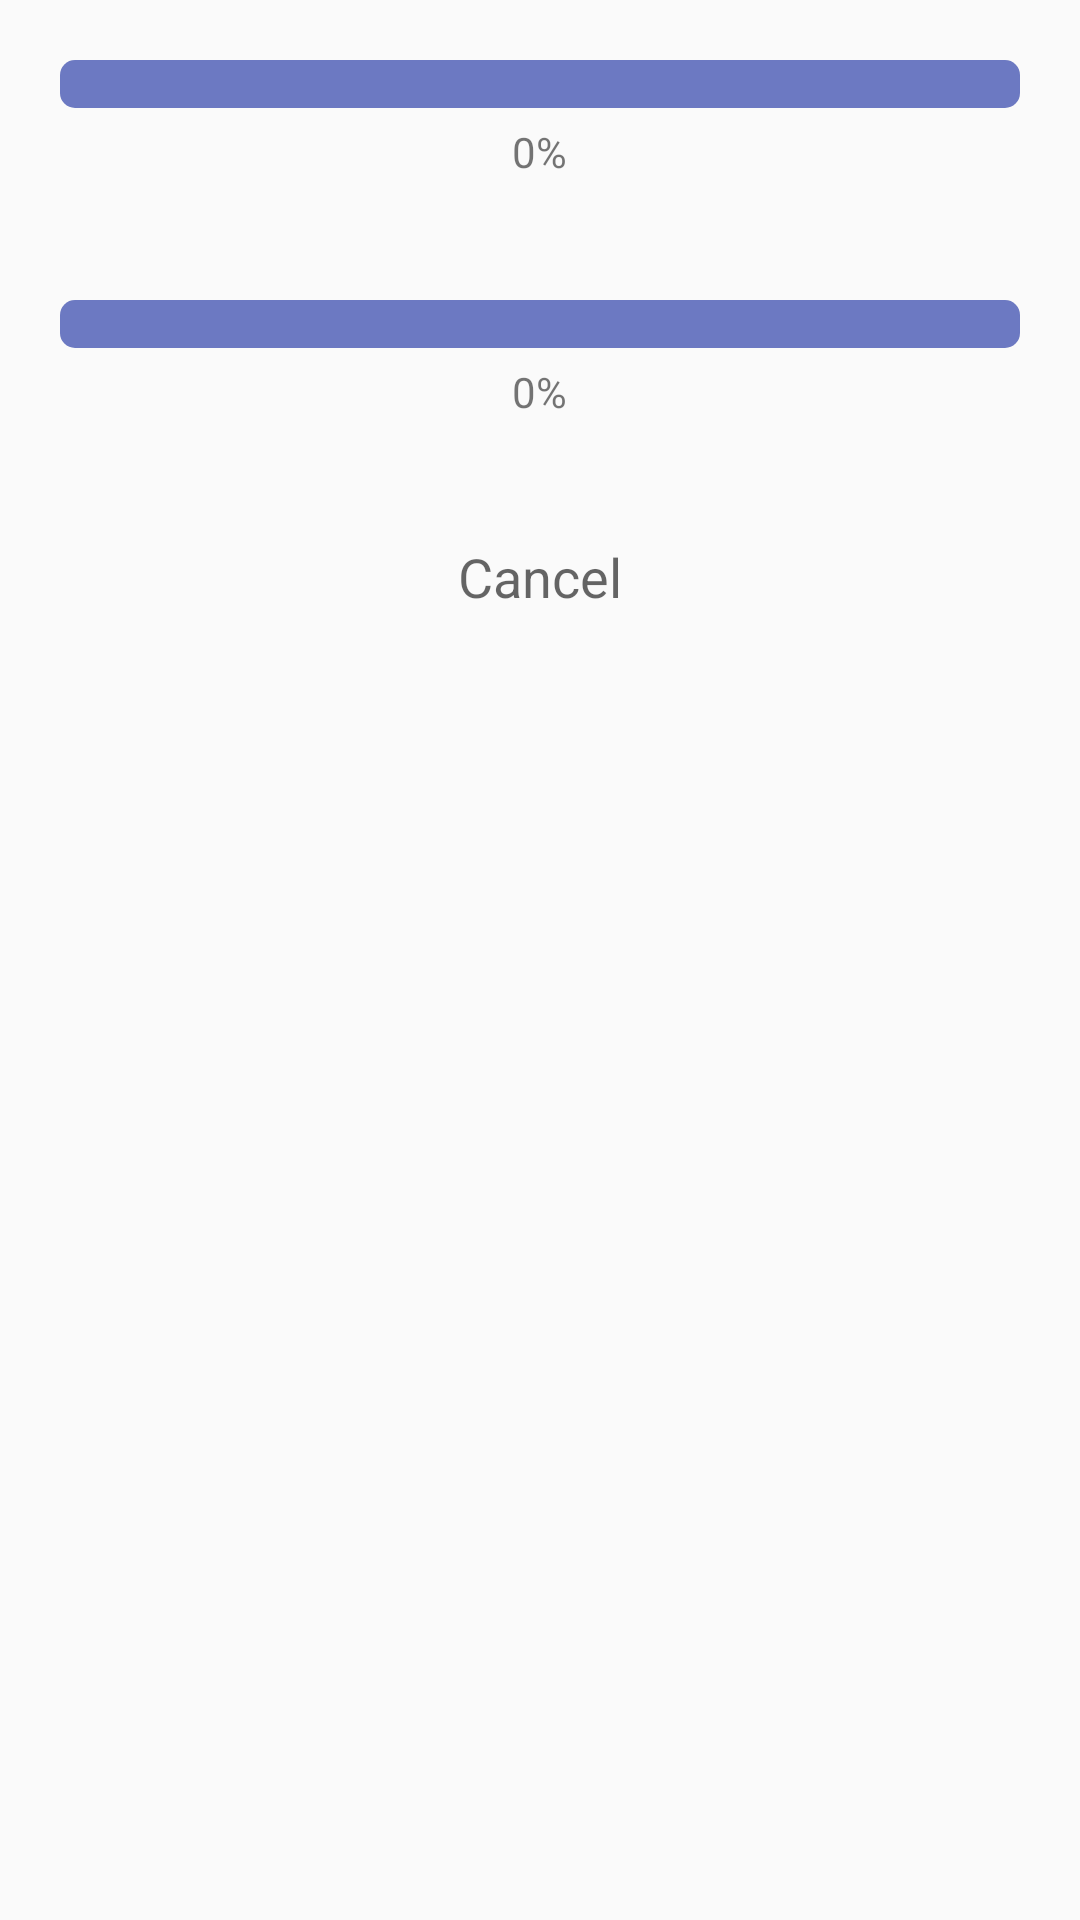

Write the Android layout XML for this screen, with the resource values it uses.
<!-- AndroidManifest.xml: application theme AppTheme -->
<!-- res/layout/dialog_transfer_progress.xml -->
<?xml version="1.0" encoding="utf-8"?>
<LinearLayout xmlns:android="http://schemas.android.com/apk/res/android"
    android:orientation="vertical" android:layout_width="match_parent"
    android:layout_height="match_parent">

    <RelativeLayout
        android:layout_width="match_parent"
        android:layout_height="wrap_content"
        android:paddingTop="20dp"
        android:paddingBottom="20dp"
        android:paddingLeft="20dp"
        android:paddingRight="20dp">

        <ProgressBar
            style="?android:attr/progressBarStyleHorizontal"
            android:layout_width="fill_parent"
            android:layout_height="wrap_content"
            android:id="@+id/transferProgressBar"
            android:layout_gravity="center_horizontal"
            android:progressDrawable="@drawable/colored_progress_bar"/>

        <TextView
            android:layout_width="wrap_content"
            android:layout_height="wrap_content"
            android:textAppearance="?android:attr/textAppearanceSmall"
            android:text="@string/percent0"
            android:id="@+id/transferTextView"
            android:layout_below="@+id/transferProgressBar"
            android:layout_centerHorizontal="true"
            android:paddingTop="5dp"/>

    </RelativeLayout>

    <RelativeLayout
        android:layout_width="match_parent"
        android:layout_height="wrap_content"
        android:paddingTop="20dp"
        android:paddingBottom="20dp"
        android:paddingLeft="20dp"
        android:paddingRight="20dp">

        <ProgressBar
            style="?android:attr/progressBarStyleHorizontal"
            android:layout_width="fill_parent"
            android:layout_height="wrap_content"
            android:id="@+id/secondaryTransferProgressBar"
            android:layout_gravity="center_horizontal"
            android:progressDrawable="@drawable/colored_progress_bar"/>

        <TextView
            android:layout_width="wrap_content"
            android:layout_height="wrap_content"
            android:textAppearance="?android:attr/textAppearanceSmall"
            android:text="@string/percent0"
            android:id="@+id/secondaryTransferTextView"
            android:layout_below="@+id/secondaryTransferProgressBar"
            android:layout_centerHorizontal="true"
            android:paddingTop="5dp"/>
    </RelativeLayout>

    <TextView
        android:layout_width="match_parent"
        android:layout_height="wrap_content"
        android:textAppearance="?android:attr/textAppearanceMedium"
        android:text="@string/cancel_string"
        android:id="@+id/cancelTransfer"
        android:layout_gravity="center_horizontal"
        android:clickable="true"
        android:paddingTop="20dp"
        android:paddingBottom="20dp"
        android:paddingLeft="20dp"
        android:paddingRight="20dp"
        android:gravity="center"/>

</LinearLayout>
<!-- resources referenced by this layout -->
<resources>
  <!-- drawable colored_progress_bar (drawable) -->
  <?xml version="1.0" encoding="utf-8"?>
  <layer-list xmlns:android="http://schemas.android.com/apk/res/android" >
  
      <item android:id="@android:id/background">
          <shape>
              <corners android:radius="5dip" />
              <solid android:color="@color/colorPrimaryLight" />
          </shape>
      </item>
  
      <item android:id="@android:id/secondaryProgress">
          <clip>
              <shape>
                  <corners android:radius="5dip" />
                  <gradient
                      android:startColor="@color/colorPrimaryDarker"
                      android:endColor="@color/colorPrimary"
                      android:angle="45"/>
              </shape>
          </clip>
  
          <color android:color="@color/colorPrimary" />
      </item>
      <item android:id="@android:id/progress">
          <clip>
              <shape>
                  <corners android:radius="5dip" />
                  <gradient
                      android:startColor="@color/colorPrimaryDarker"
                      android:endColor="@color/colorPrimary"
                      android:angle="45"/>
              </shape>
          </clip>
  
          <color android:color="@color/colorPrimary" />
      </item>
  
  </layer-list>
  <string name="cancel_string">Cancel</string>
  <string name="percent0">0%</string>
  <style name="AppTheme" parent="Theme.AppCompat.Light.DarkActionBar">
          
          <item name="colorPrimary">@color/colorPrimary</item>
          <item name="colorPrimaryDark">@color/colorPrimaryDark</item>
          <item name="colorAccent">@color/colorAccent</item>
  
          <item name="windowActionModeOverlay">true</item>
          <item name="android:windowActionModeOverlay">true</item>
  
          <item name="android:actionModeBackground">@color/colorPrimary</item>
          <item name="actionModeBackground">@color/colorPrimary</item>
  
      </style>
  <color name="colorPrimaryLight">#FF6C79C2</color>
  <color name="colorPrimaryDarker">#263380</color>
  <color name="colorPrimary">#3F51B5</color>
  <color name="colorPrimaryDark">#303F9F</color>
  <color name="colorAccent">#FF4081</color>
</resources>
